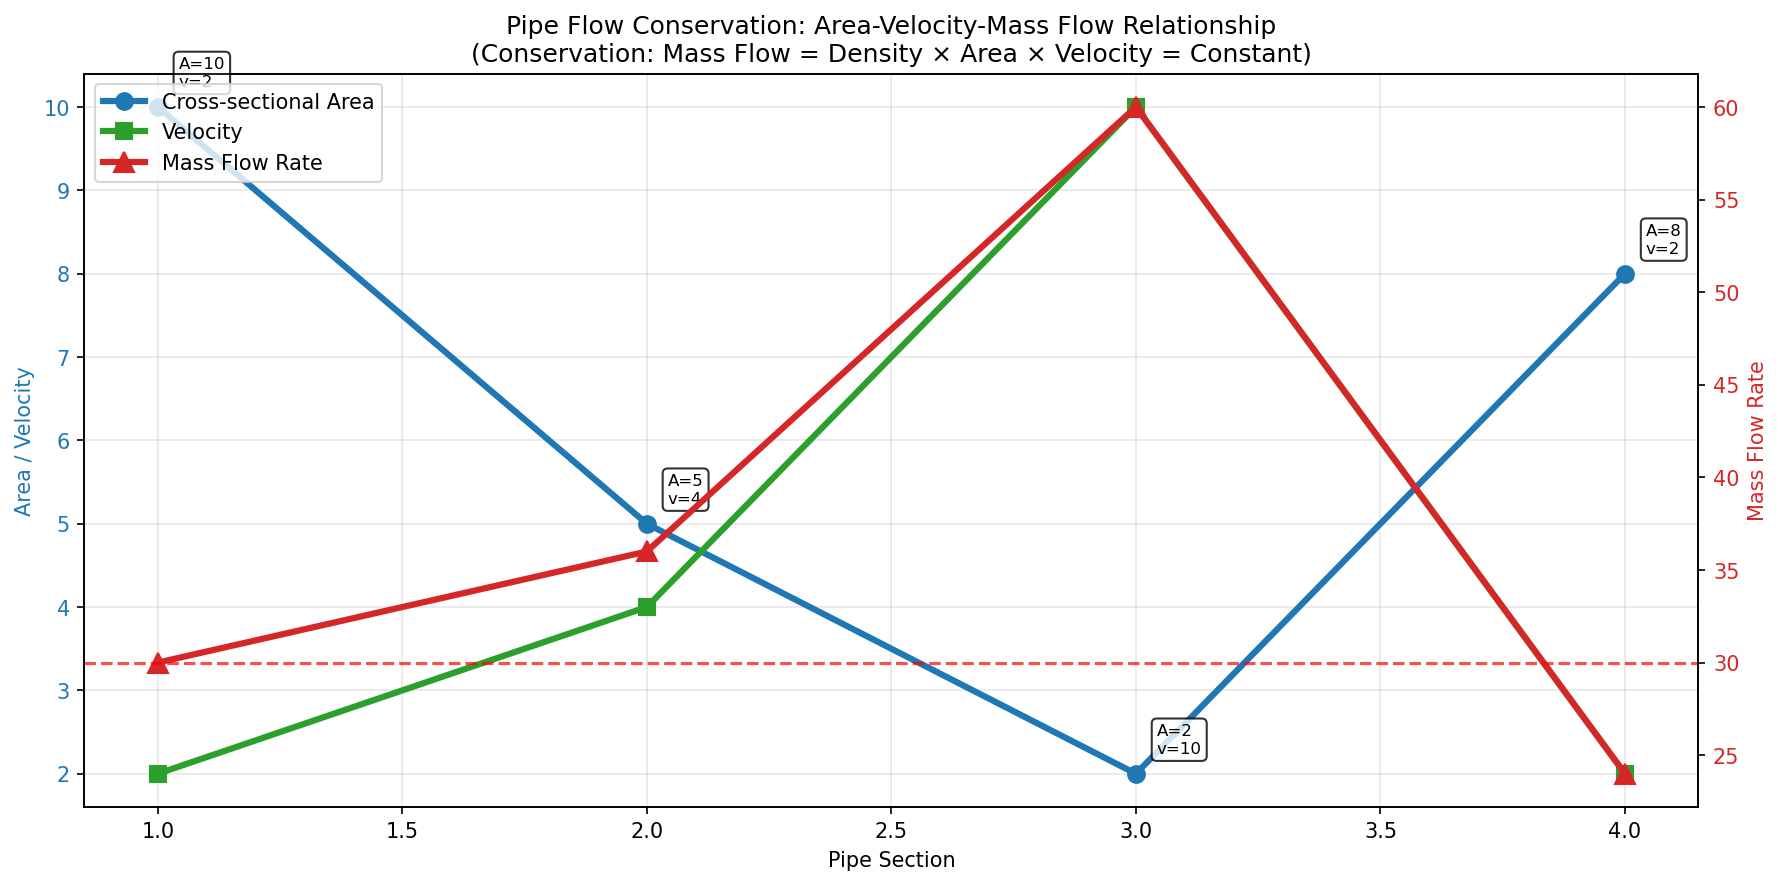

Data behind this chart, as committed beside it:
section, area, length, velocity, velocities, mass_flow, conservation_ratio
1, 10, 5, 2, [2, 2, 2, 2, 2], 30, 0.5
2, 5, 3, 4, [4, 4, 4], 36, 0.6
3, 2, 2, 10, [10, 10], 60, 1.0
4, 8, 4, 2, [2, 2, 2, 2], 24, 0.4
